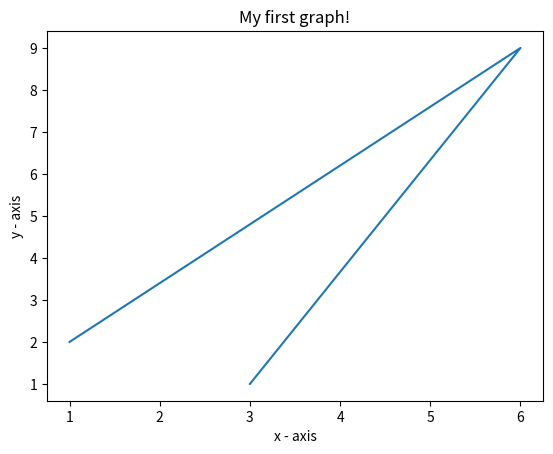

Source code (Python): (Note: this script raises an exception after producing the figure.)
# importing the required module 
import matplotlib.pyplot as plt 
	
# x axis values 
x = [1,6,3] 
# corresponding y axis values 
y = [2,9,1] 
	
# plotting the points 
plt.plot(x, y) 
	
# naming the x axis 
plt.xlabel('x - axis') 
# naming the y axis 
plt.ylabel('y - axis') 
	
# giving a title to my graph 
plt.title('My first graph!') 
	

plt.savefig('page/books_read.png')
